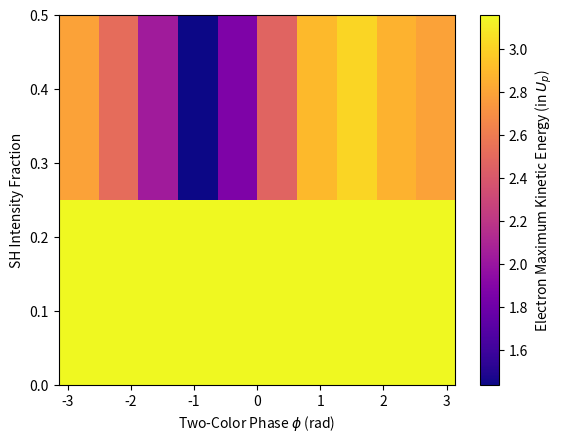
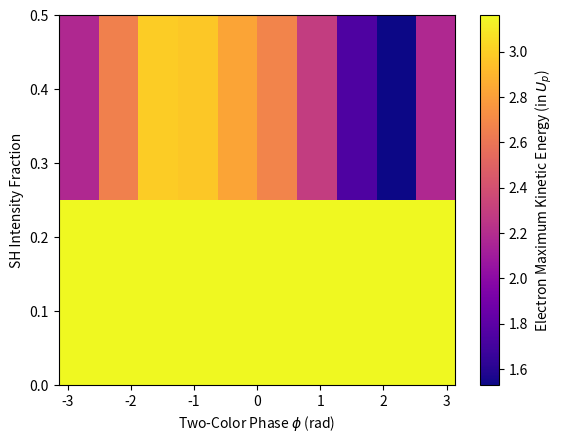

The script that saved these images, in order:
import numpy as np
from matplotlib import pyplot as plt
from scipy.integrate import odeint

def find_zero_crossing(x, y):
    zero_crossing_index = None
    for i in range(1, len(y) - 1):
        if np.sign(y[i]) != np.sign(y[i + 1]):
            zero_crossing_index = i
            break
    return zero_crossing_index

me = 9.1e-31
h = 6.62607015e-34
c = 299792458
qe = 1.60217662e-19
lam = 1030e-9
Eq = h * c / lam

e = qe
E0 = 2e11  # Example value for E0, V/m
w = c / lam * 2 * np.pi  # Example value for w
laser_cycle = 1 / (c / lam)
Up = e ** 2 * E0 ** 2 / (4 * me * w ** 2)

total = 1
ratio_min = 0
ratio_max = 0.5

phase_values = np.linspace(-np.pi, np.pi, 10)
ratios = np.linspace(ratio_min, ratio_max, 2)
phase_grid, ratio_grid = np.meshgrid(phase_values, ratios)
max_return_energies_2D_first = np.zeros((len(ratios), len(phase_values)))
max_return_energies_2D_second = np.zeros((len(ratios), len(phase_values)))

for ratio_idx, sh_ratio in enumerate(ratios):
    print(f'SH Ratio :', sh_ratio)
    f_ratio = total - sh_ratio

    E_omega = np.sqrt(f_ratio) * E0 * e / me
    E_2_omega = np.sqrt(sh_ratio) * E0 * e / me


    def function(u, t):
        return u[1], E_omega * np.cos(t * w) + E_2_omega * np.cos(t * 2 * w + phase)


    def velocity(u, t):
        return E_omega * np.cos(t * w) + E_2_omega * np.cos(t * 2 * w + phase)


    max_return_energies_first = []
    max_return_energies_second = []

    for phase_idx, phase in enumerate(phase_values):
        print(f'Phase :', phase)
        y0 = [0, 0]

        ionization_time_steps = 150
        time_axis_steps = 500

        # First half-cycle
        return_energies_first = np.zeros([ionization_time_steps, 1]) * np.nan
        travel_time_first = np.zeros([ionization_time_steps, 1]) * np.nan
        T_i_first = np.linspace(-0.05, 0.6, ionization_time_steps)
        t_end_first = 1
        for time_ind, ti in enumerate(T_i_first):
            ts = np.linspace(ti, t_end_first, time_axis_steps) * laser_cycle
            Ts = ts / 3.435e-15
            us = odeint(function, y0, ts)
            ys = us[:, 0]
            ind = find_zero_crossing(Ts, ys)
            if ind is not None:
                start_time = ti * laser_cycle
                return_time_first = ts[ind]
                new_t = np.linspace(start_time, return_time_first, time_axis_steps)
                v = odeint(velocity, 0, new_t)
                E_kin_return_first = 0.5 * me * v[-1] ** 2
                return_energies_first[time_ind] = E_kin_return_first
                travel_time_first[time_ind] = return_time_first
        max_return_energy_first = np.nanmax(return_energies_first)
        max_return_energies_first.append(max_return_energy_first)
        max_return_energies_2D_first[ratio_idx, phase_idx] = max_return_energy_first

        # Second half-cycle
        return_energies_second = np.zeros([ionization_time_steps, 1]) * np.nan
        travel_time_second = np.zeros([ionization_time_steps, 1]) * np.nan
        T_i_second = np.linspace(0.4, 1.5, ionization_time_steps)
        t_end_second = 1.5
        for time_ind, ti in enumerate(T_i_second):
            ts = np.linspace(ti, t_end_second, time_axis_steps) * laser_cycle
            Ts = ts / 3.435e-15
            us = odeint(function, y0, ts)
            ys = us[:, 0]
            ind = find_zero_crossing(Ts, ys)
            if ind is not None:
                start_time = ti * laser_cycle
                return_time_second = ts[ind]
                new_t = np.linspace(start_time, return_time_second, time_axis_steps)
                v = odeint(velocity, 0, new_t)
                E_kin_return_second = 0.5 * me * v[-1] ** 2
                return_energies_second[time_ind] = E_kin_return_second
                travel_time_second[time_ind] = return_time_second
        max_return_energy_second = np.nanmax(return_energies_second)
        max_return_energies_second.append(max_return_energy_second)
        max_return_energies_2D_second[ratio_idx, phase_idx] = max_return_energy_second

plt.figure(1)
plt.imshow(max_return_energies_2D_first/Up, extent=[-np.pi, np.pi, ratio_min, ratio_max], cmap='plasma', origin='lower',
           aspect='auto')
plt.colorbar(label='Electron Maximum Kinetic Energy (in $U_p$)')
plt.xlabel(r'Two-Color Phase $\phi$ (rad)')
plt.ylabel('SH Intensity Fraction')
#plt.savefig('./figures/first_half_cycle.png')

plt.figure(2)
plt.imshow(max_return_energies_2D_second/Up, extent=[-np.pi, np.pi, ratio_min, ratio_max], cmap='plasma', origin='lower',
           aspect='auto')
plt.colorbar(label='Electron Maximum Kinetic Energy (in $U_p$)')
plt.xlabel(r'Two-Color Phase $\phi$ (rad)')
plt.ylabel('SH Intensity Fraction')
#plt.savefig('./figures/second_half_cycle.png')

"""
plt.figure(3)
diff_cuttoffs = abs(max_return_energies_2D_first - max_return_energies_2D_second)/Up
plt.imshow(diff_cuttoffs,
           extent=[-np.pi, np.pi, ratio_min, ratio_max], cmap='plasma', origin='lower', aspect='auto')
plt.colorbar(label='Energy Difference (in $U_p$)')
plt.xlabel(r'Two-Color Phase $\phi$ (rad)')
plt.ylabel('SH Intensity Fraction')
#plt.savefig('./figures/diff_first_second.png')


plt.figure(4)
sum_diff_cutoffs = np.sum(diff_cuttoffs,axis=1)
plt.plot(sum_diff_cutoffs, ratios)
plt.ylim([0,0.5])
plt.xlim([0,np.max(sum_diff_cutoffs)+10])
plt.ylabel('SH Intensity Fraction')
plt.xlabel('Counts (arb.u)')
plt.title("Best fraction of SH: {:.2f}".format(ratios[np.argmax(sum_diff_cutoffs)]))
plt.savefig('./figures/best_sh_theorical.png')
"""
"""
plt.figure(10)
diff_cuttoffs = abs(max_return_energies_2D_first - max_return_energies_2D_second)/Up
sum_diff_cutoffs = np.sum(diff_cuttoffs,axis=1)
plt.plot(sum_diff_cutoffs, ratios)
plt.ylim([0,0.5])
plt.xlim([0,np.max(sum_diff_cutoffs)+1])
plt.ylabel('SH Intensity Fraction')
plt.xlabel('Counts (arb.u)')
plt.title("Best fraction of SH: {:.2f}".format(ratios[np.argmax(sum_diff_cutoffs)]))
#plt.savefig('./figures/best_sh_theorical.png')
"""
"""
plt.figure(5)
for ratio_idx, sh_harmonic_intensity_ratio in enumerate(ratios):
    plt.plot(phase_values, max_return_energies_2D_first[ratio_idx]/Up, color='red', label='First Half Cycle')
    plt.plot(phase_values, max_return_energies_2D_second[ratio_idx]/Up, color='blue', label='Second Half Cycle')
    plt.axhline(y=3.17, color='black', linestyle='--', label='One color')
    plt.xlabel(r'Two-Color Phase $\phi$ (rad)')
    plt.ylabel('Electron Maximum Kinetic Energy (in $U_p$)')
    plt.ylim([0,4])
    plt.xlim([-np.pi,np.pi])
    plt.legend()
    plt.savefig('./figures/phase_cycles.png')
    plt.savefig('./figures/phase_cycles.eps')
"""
plt.show()
